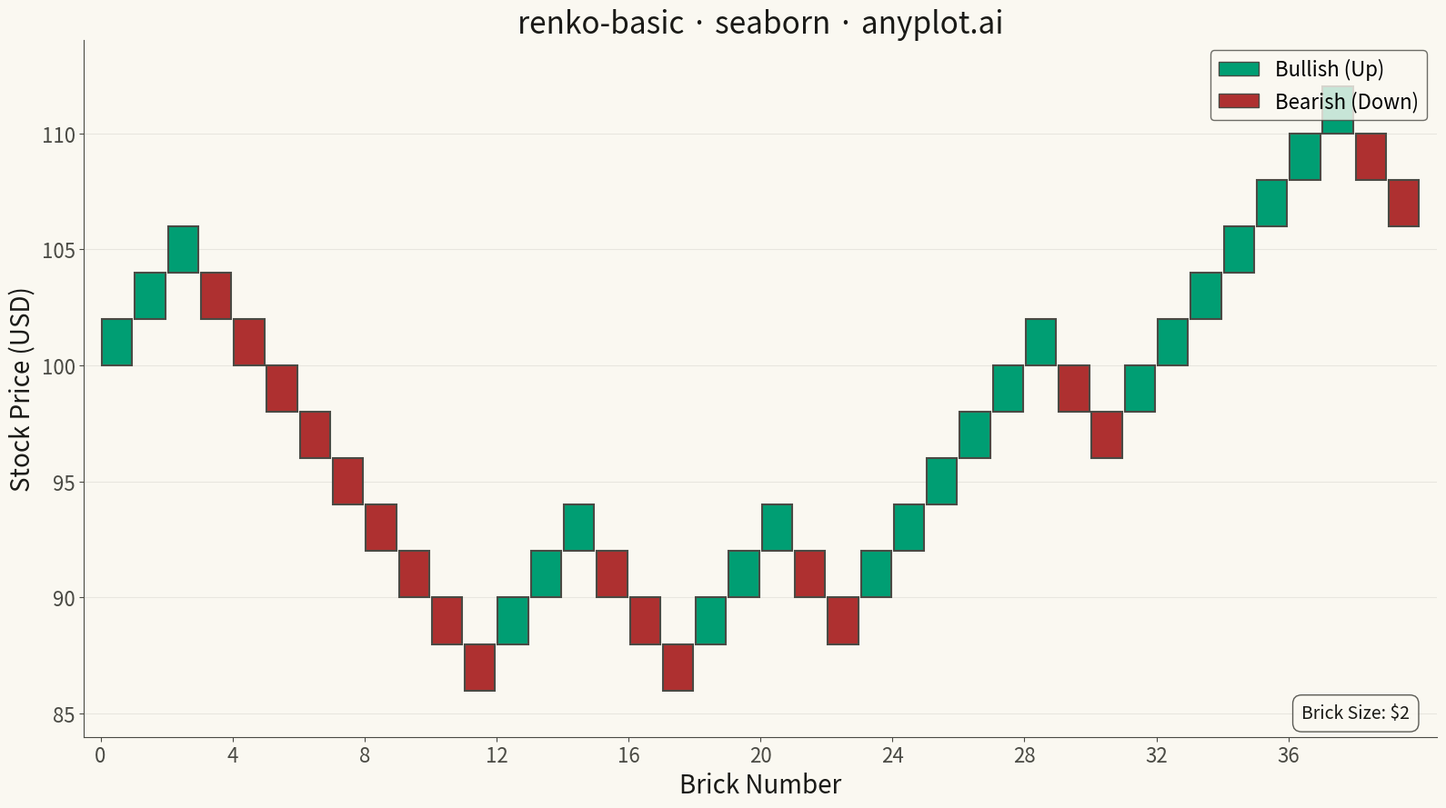

Generate this figure with matplotlib:
""" anyplot.ai
renko-basic: Basic Renko Chart
Library: seaborn 0.13.2 | Python 3.13.13
Quality: 86/100 | Updated: 2026-05-17
"""

import os

import matplotlib.pyplot as plt
import numpy as np
import pandas as pd
from matplotlib.patches import Rectangle


# Theme tokens
THEME = os.getenv("ANYPLOT_THEME", "light")
PAGE_BG = "#FAF8F1" if THEME == "light" else "#1A1A17"
INK = "#1A1A17" if THEME == "light" else "#F0EFE8"
INK_SOFT = "#4A4A44" if THEME == "light" else "#B8B7B0"

# imprint semantic anchors
BULLISH = "#009E73"  # green — up bricks
BEARISH = "#AE3030"  # red — down bricks

# Generate synthetic stock price data
np.random.seed(42)
n_days = 250
dates = pd.date_range("2025-01-01", periods=n_days, freq="D")

# Simulate price movement with random walk
returns = np.random.normal(0.0005, 0.015, n_days)
prices = 100 * np.cumprod(1 + returns)

df = pd.DataFrame({"date": dates, "close": prices})

# Renko brick calculation
brick_size = 2.0  # $2 per brick
bricks = []

# Start from first price
current_price = df["close"].iloc[0]
brick_high = np.floor(current_price / brick_size) * brick_size
brick_low = brick_high

for price in df["close"]:
    # Check for upward bricks
    while price >= brick_high + brick_size:
        brick_high += brick_size
        brick_low = brick_high - brick_size
        bricks.append({"direction": "up", "open": brick_low, "close": brick_high})

    # Check for downward bricks
    while price <= brick_low - brick_size:
        brick_low -= brick_size
        brick_high = brick_low + brick_size
        bricks.append({"direction": "down", "open": brick_high, "close": brick_low})

renko_df = pd.DataFrame(bricks)

# Create figure
fig, ax = plt.subplots(figsize=(16, 9), facecolor=PAGE_BG)
ax.set_facecolor(PAGE_BG)

# Gap ratio for small separation between bricks
gap_ratio = 0.08
brick_width = 1.0 - gap_ratio

# Draw bricks in proper stair-step pattern
for idx, row in renko_df.iterrows():
    bottom = min(row["open"], row["close"])
    x_pos = idx + gap_ratio / 2

    if row["direction"] == "up":
        rect = Rectangle((x_pos, bottom), brick_width, brick_size, facecolor=BULLISH, edgecolor=INK_SOFT, linewidth=1.5)
    else:
        rect = Rectangle((x_pos, bottom), brick_width, brick_size, facecolor=BEARISH, edgecolor=INK_SOFT, linewidth=1.5)

    ax.add_patch(rect)

# Add legend handles
legend_handles = [
    Rectangle((0, 0), 1, 1, facecolor=BULLISH, edgecolor=INK_SOFT, label="Bullish (Up)"),
    Rectangle((0, 0), 1, 1, facecolor=BEARISH, edgecolor=INK_SOFT, label="Bearish (Down)"),
]

# Set axis limits with padding
price_min = renko_df[["open", "close"]].min().min() - brick_size
price_max = renko_df[["open", "close"]].max().max() + brick_size
ax.set_ylim(price_min, price_max)
ax.set_xlim(-0.5, len(renko_df) + 0.5)

# Labels and styling
ax.set_xlabel("Brick Number", fontsize=20, color=INK)
ax.set_ylabel("Stock Price (USD)", fontsize=20, color=INK)
ax.set_title("renko-basic · seaborn · anyplot.ai", fontsize=24, fontweight="medium", color=INK)
ax.tick_params(axis="both", labelsize=16, colors=INK_SOFT)

# Add legend positioned outside plot area
ax.legend(handles=legend_handles, fontsize=16, loc="upper right", frameon=True, facecolor=PAGE_BG, edgecolor=INK_SOFT)

# Add subtle grid on y-axis only
ax.grid(True, alpha=0.10, linestyle="-", axis="y", linewidth=0.8, color=INK_SOFT)
ax.set_axisbelow(True)

# Simplify x-axis ticks for cleaner look
tick_step = max(1, len(renko_df) // 10)
ax.set_xticks(range(0, len(renko_df), tick_step))

# Spine styling
ax.spines["top"].set_visible(False)
ax.spines["right"].set_visible(False)
ax.spines["left"].set_color(INK_SOFT)
ax.spines["bottom"].set_color(INK_SOFT)

# Add annotation about brick size
ax.annotate(
    f"Brick Size: ${brick_size:.0f}",
    xy=(0.98, 0.02),
    xycoords="axes fraction",
    fontsize=14,
    color=INK,
    ha="right",
    va="bottom",
    bbox={"boxstyle": "round,pad=0.5", "facecolor": PAGE_BG, "edgecolor": INK_SOFT, "alpha": 0.9},
)

plt.tight_layout()
plt.savefig(f"plot-{THEME}.png", dpi=300, bbox_inches="tight", facecolor=PAGE_BG)
